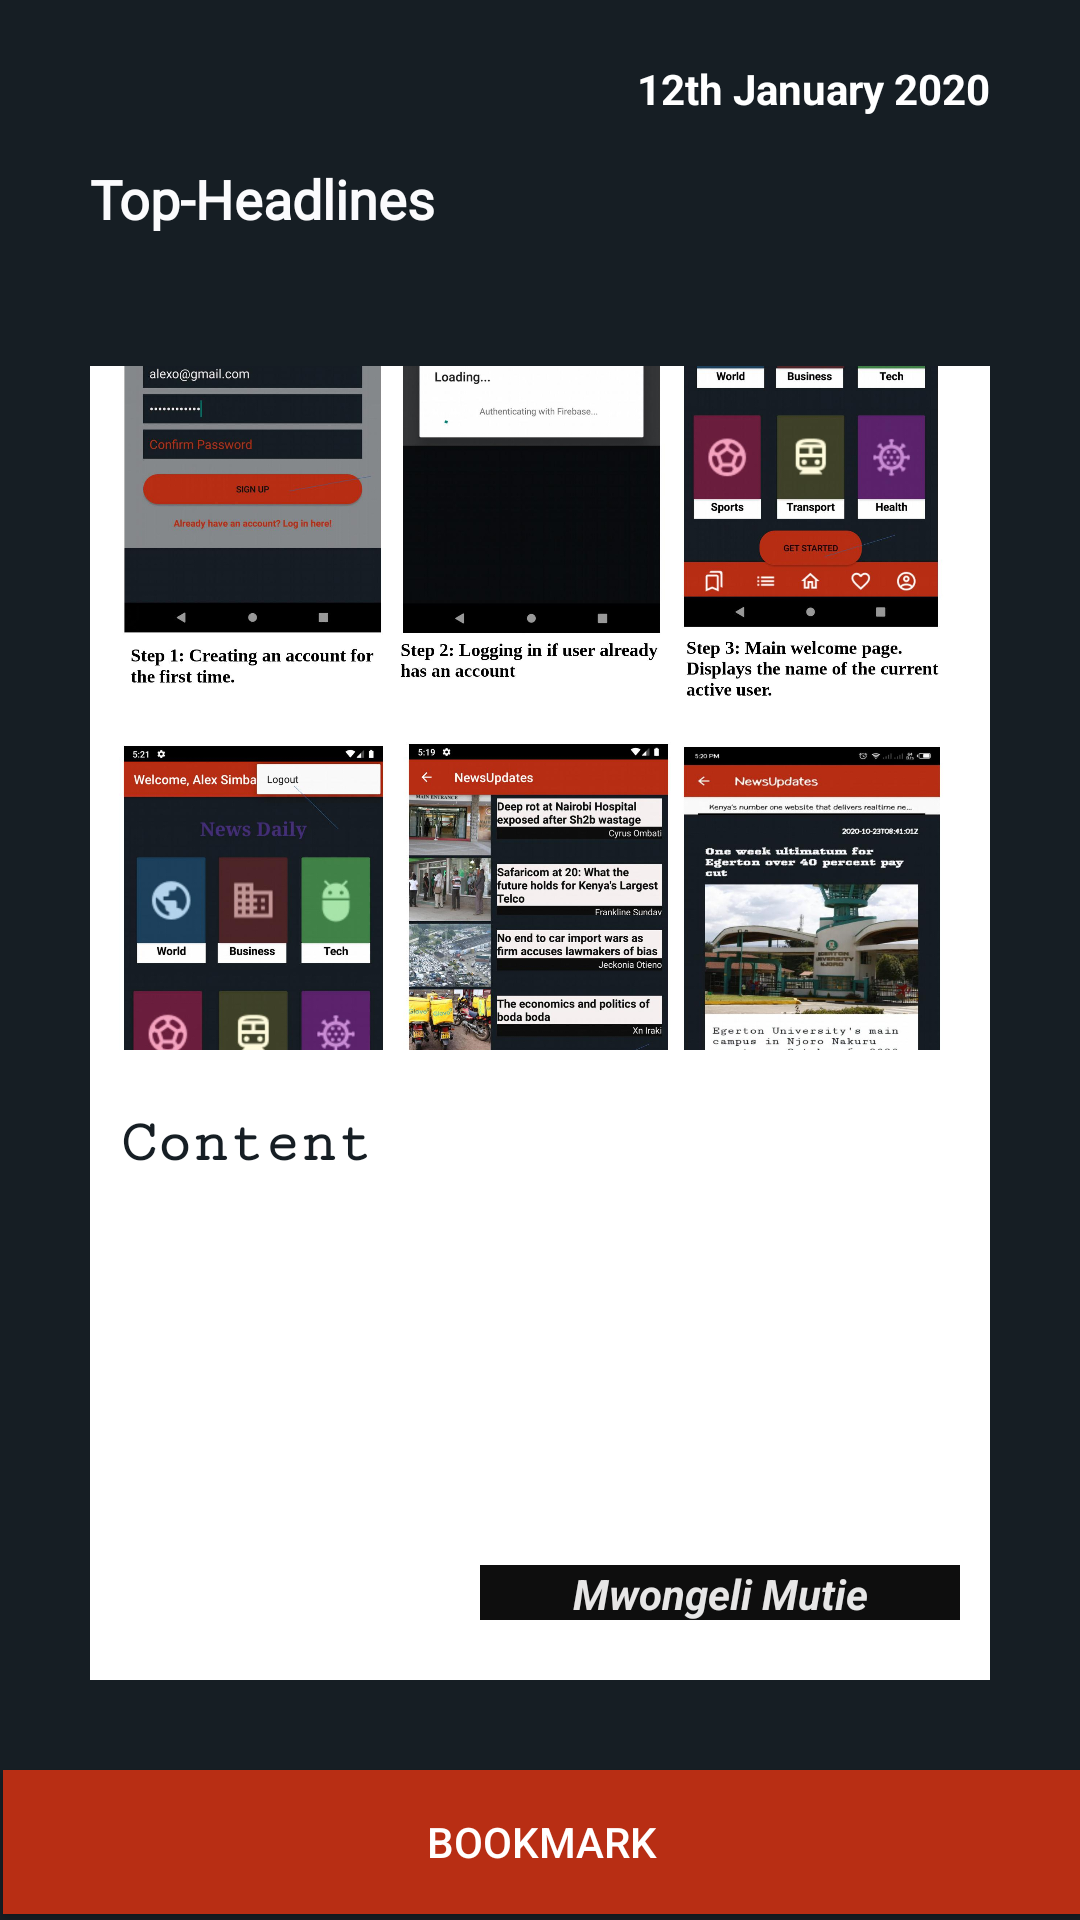

Reconstruct the res/layout file that produces this screen, plus the resources it refers to.
<!-- AndroidManifest.xml: application theme AppTheme1 -->
<!-- res/layout/fragment_news_detail.xml -->
<?xml version="1.0" encoding="utf-8"?>
<FrameLayout xmlns:android="http://schemas.android.com/apk/res/android"
    xmlns:app="http://schemas.android.com/apk/res-auto"
    xmlns:tools="http://schemas.android.com/tools"
    android:id="@+id/publishedId"
    android:layout_width="match_parent"
    android:layout_height="match_parent"
    tools:context=".NewsDetailFragment">

    
    <LinearLayout
        android:layout_width="match_parent"
        android:layout_height="match_parent"
        android:background="#161e24"
        android:orientation="vertical">

        <RelativeLayout
            android:layout_width="match_parent"
            android:layout_height="match_parent">

            <LinearLayout
                android:layout_width="match_parent"
                android:layout_height="match_parent"
                android:layout_alignParentStart="true"
                android:layout_alignParentLeft="true"
                android:layout_alignParentTop="true"
                android:layout_marginStart="0dp"
                android:layout_marginLeft="0dp"
                android:orientation="vertical"
                android:paddingLeft="30dp"
                android:paddingTop="20dp"
                android:paddingRight="30dp"
                tools:ignore="UnknownId">

                <TextView
                    android:id="@+id/publishedAtTextView"
                    android:layout_width="match_parent"
                    android:layout_height="34dp"
                    android:fontFamily="sans-serif"
                    android:text="12th January 2020"
                    android:textAlignment="textEnd"
                    android:textColor="#FFFFFF"
                    android:textSize="14sp"
                    android:textStyle="bold" />

                <TextView
                    android:id="@+id/TitleNameTextView"
                    android:layout_width="match_parent"
                    android:layout_height="68dp"
                    android:layout_below="@+id/TitleNameTextView"
                    android:layout_alignParentStart="true"
                    android:layout_alignParentLeft="true"
                    android:fontFamily="@font/arbutus"
                    android:text="Top-Headlines"
                    android:textAlignment="textStart"
                    android:textColor="#FBFBFD"
                    android:textSize="18sp"
                    android:textStyle="bold" />

                <ImageView
                    android:id="@+id/NewsImageView"
                    android:layout_width="match_parent"
                    android:layout_height="228dp"
                    android:scaleType="centerCrop"
                    android:src="@drawable/newsupdatesdemo" />

                <RelativeLayout
                    android:layout_width="wrap_content"
                    android:layout_height="210dp"
                    android:background="@android:color/white"
                    android:paddingLeft="10dp"
                    android:paddingTop="20dp"
                    android:paddingRight="10dp"
                    android:paddingBottom="20dp">

                    <TextView
                        android:id="@+id/categoryTextView"
                        android:layout_width="wrap_content"
                        android:layout_height="wrap_content"
                        android:layout_alignParentStart="true"
                        android:layout_alignParentLeft="true"
                        android:fontFamily="serif-monospace"
                        android:text="Content"
                        android:textColor="#161e24"
                        android:textSize="20sp"
                        android:textStyle="bold" />

                    <TextView
                        android:id="@+id/authorTextView"
                        android:layout_width="160dp"
                        android:layout_height="wrap_content"
                        android:layout_alignParentEnd="true"
                        android:layout_alignParentBottom="true"
                        android:layout_marginEnd="0dp"
                        android:layout_marginRight="16dp"
                        android:layout_marginBottom="-1dp"
                        android:background="#0E0E0E"
                        android:text="Mwongeli Mutie"
                        android:textAlignment="center"
                        android:textColor="#E8FDFCFC"
                        android:textStyle="bold|italic" />

                </RelativeLayout>

            </LinearLayout>

            <Button
                android:id="@+id/BookmarkButton"
                android:layout_width="match_parent"
                android:layout_height="wrap_content"
                android:layout_alignParentStart="true"
                android:layout_alignParentEnd="true"
                android:layout_alignParentBottom="true"
                android:layout_marginStart="1dp"
                android:layout_marginEnd="-1dp"
                android:layout_marginBottom="2dp"
                android:background="#b82e14"
                android:text="Bookmark"
                android:textColor="#FFFFFF"
                tools:ignore="UnknownId" />

        </RelativeLayout>

    </LinearLayout>
</FrameLayout>
<!-- resources referenced by this layout -->
<resources>
  <!-- drawable newsupdatesdemo: jpg bitmap (drawable, 666171 bytes) -->
  <style name="AppTheme1" parent="Theme.AppCompat.Light.DarkActionBar">
          
          <item name="colorPrimary">#b82e14</item>
      </style>
</resources>
